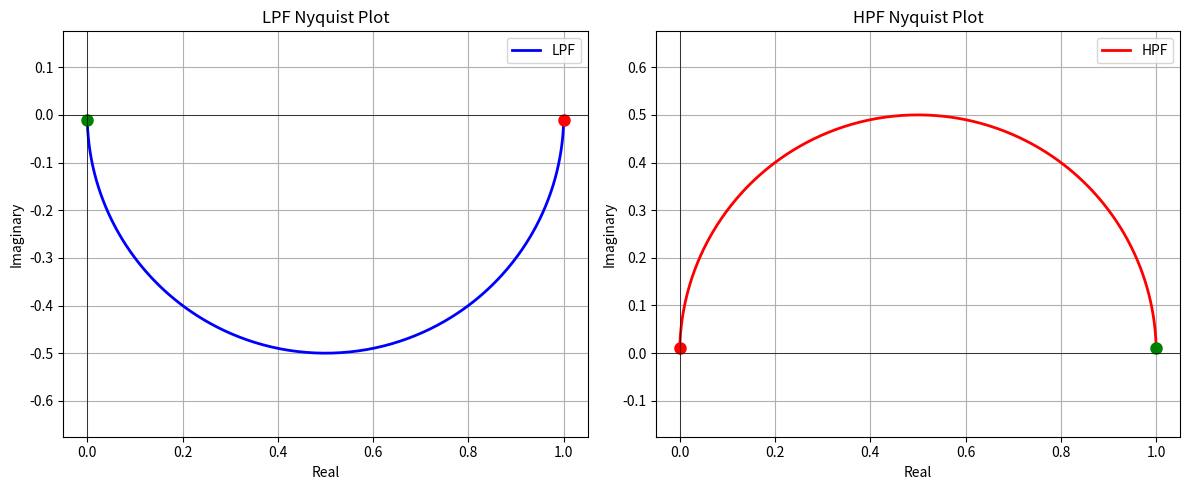

This chart was generated by the following Python code:
import numpy as np
import matplotlib.pyplot as plt
from scipy import signal

#　コメント追加

# カットオフ角周波数
wc = 1

# 伝達関数の定義
# LPF: H(s) = 1/(s/wc + 1)
lpf = signal.TransferFunction([1], [1/wc, 1])
# HPF: H(s) = (s/wc)/(s/wc + 1)
hpf = signal.TransferFunction([1/wc, 0], [1/wc, 1])

# 周波数範囲
w = np.logspace(-2, 2, 500)

# ナイキスト線図の計算
w_lpf, H_lpf = signal.freqresp(lpf, w)
w_hpf, H_hpf = signal.freqresp(hpf, w)

# プロット
fig, (ax1, ax2) = plt.subplots(1, 2, figsize=(12, 5))

# LPF
ax1.plot(H_lpf.real, H_lpf.imag, 'b-', linewidth=2, label='LPF')
ax1.plot(H_lpf.real[0], H_lpf.imag[0], 'ro', markersize=8)  # ω=0の点
ax1.plot(H_lpf.real[-1], H_lpf.imag[-1], 'go', markersize=8)  # ω=∞の点
ax1.axhline(0, color='black', linewidth=0.5)
ax1.axvline(0, color='black', linewidth=0.5)
ax1.set_xlabel('Real')
ax1.set_ylabel('Imaginary')
ax1.set_title('LPF Nyquist Plot')
ax1.grid(True)
ax1.legend()
ax1.axis('equal')

# HPF
ax2.plot(H_hpf.real, H_hpf.imag, 'r-', linewidth=2, label='HPF')
ax2.plot(H_hpf.real[0], H_hpf.imag[0], 'ro', markersize=8)  # ω=0の点
ax2.plot(H_hpf.real[-1], H_hpf.imag[-1], 'go', markersize=8)  # ω=∞の点
ax2.axhline(0, color='black', linewidth=0.5)
ax2.axvline(0, color='black', linewidth=0.5)
ax2.set_xlabel('Real')
ax2.set_ylabel('Imaginary')
ax2.set_title('HPF Nyquist Plot')
ax2.grid(True)
ax2.legend()
ax2.axis('equal')

plt.tight_layout()
plt.show()
